Run: headless pygame with SDL's dummy video driver; simulated clock (each Clock.tick advances the game by its frame time, no real sleeping); random seed 0; keys injected as events and as key.get_pressed() state; no mouse input.
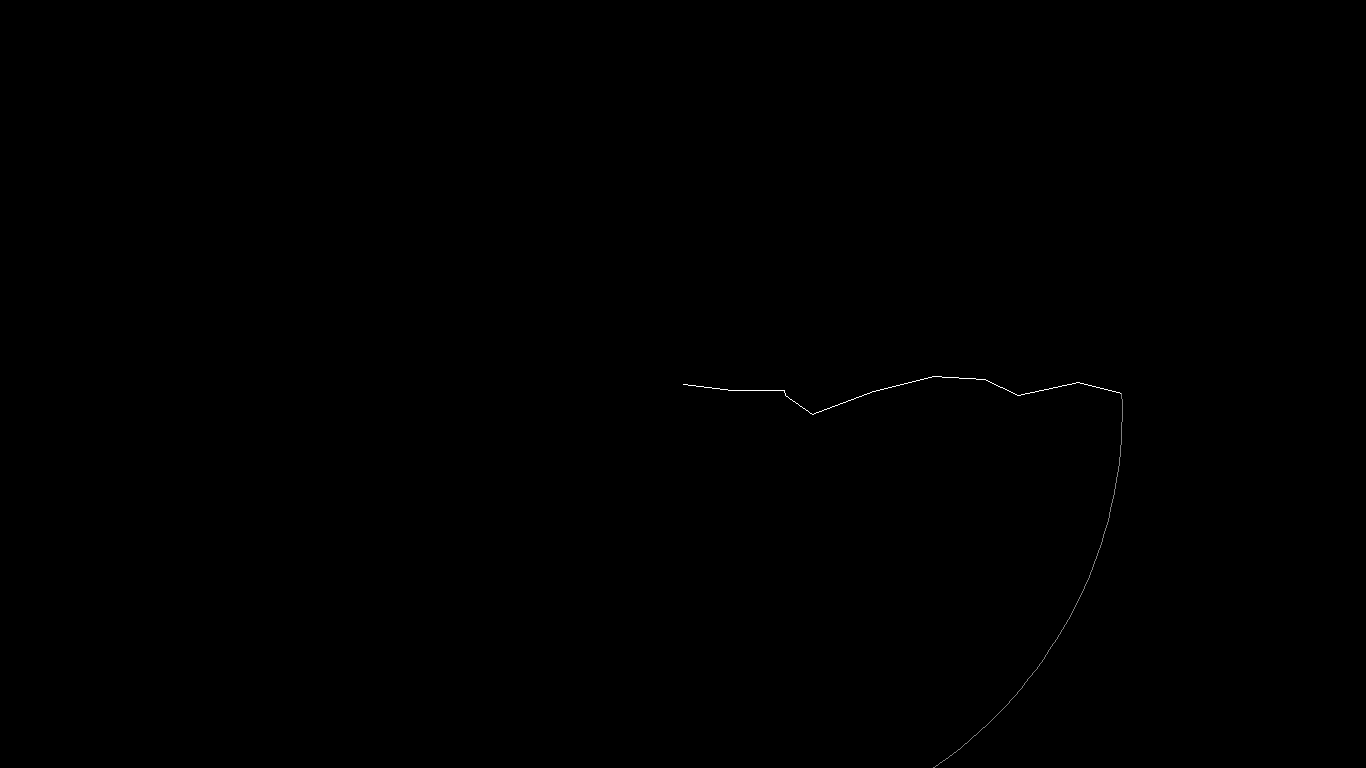
Frame 1 of 4 · flips 1–60 · no input
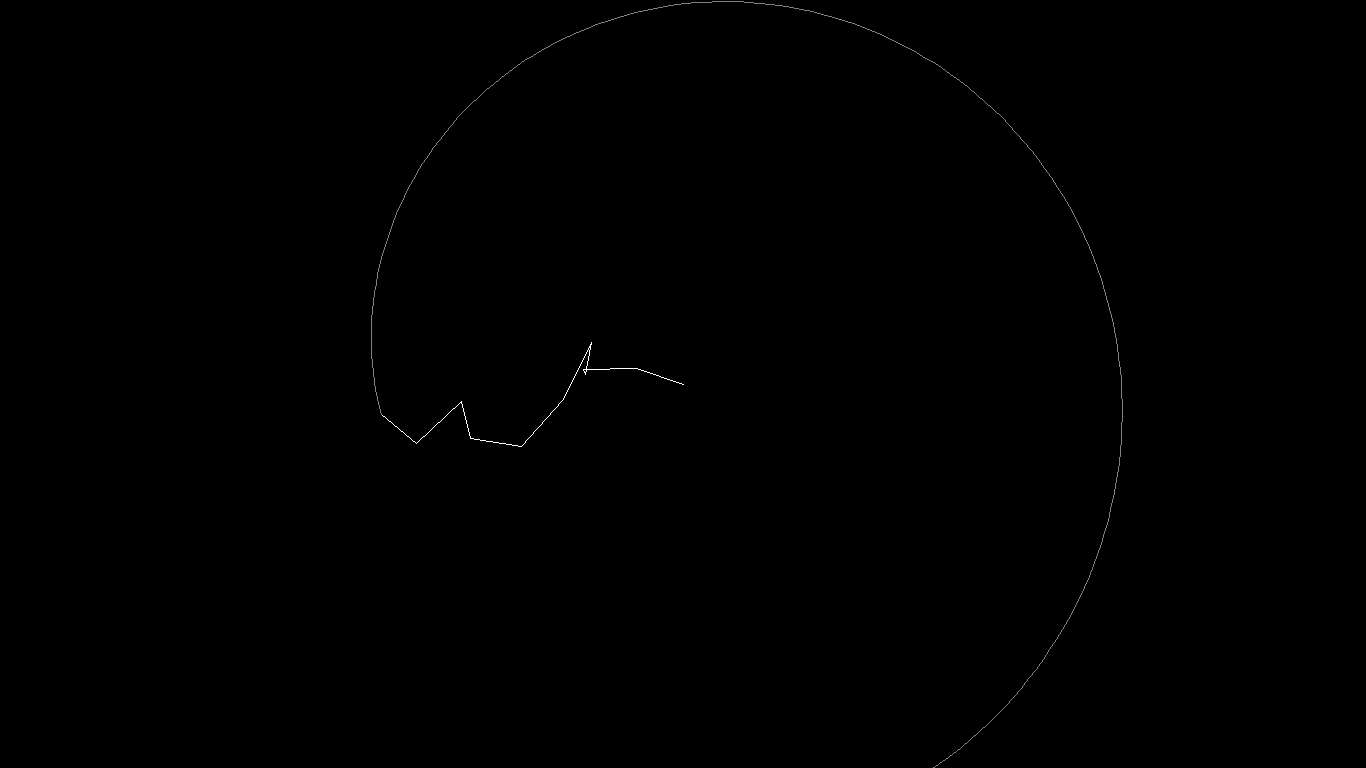
Frame 2 of 4 · flips 61–180 · tapped SPACE, RETURN · held RIGHT (→), D
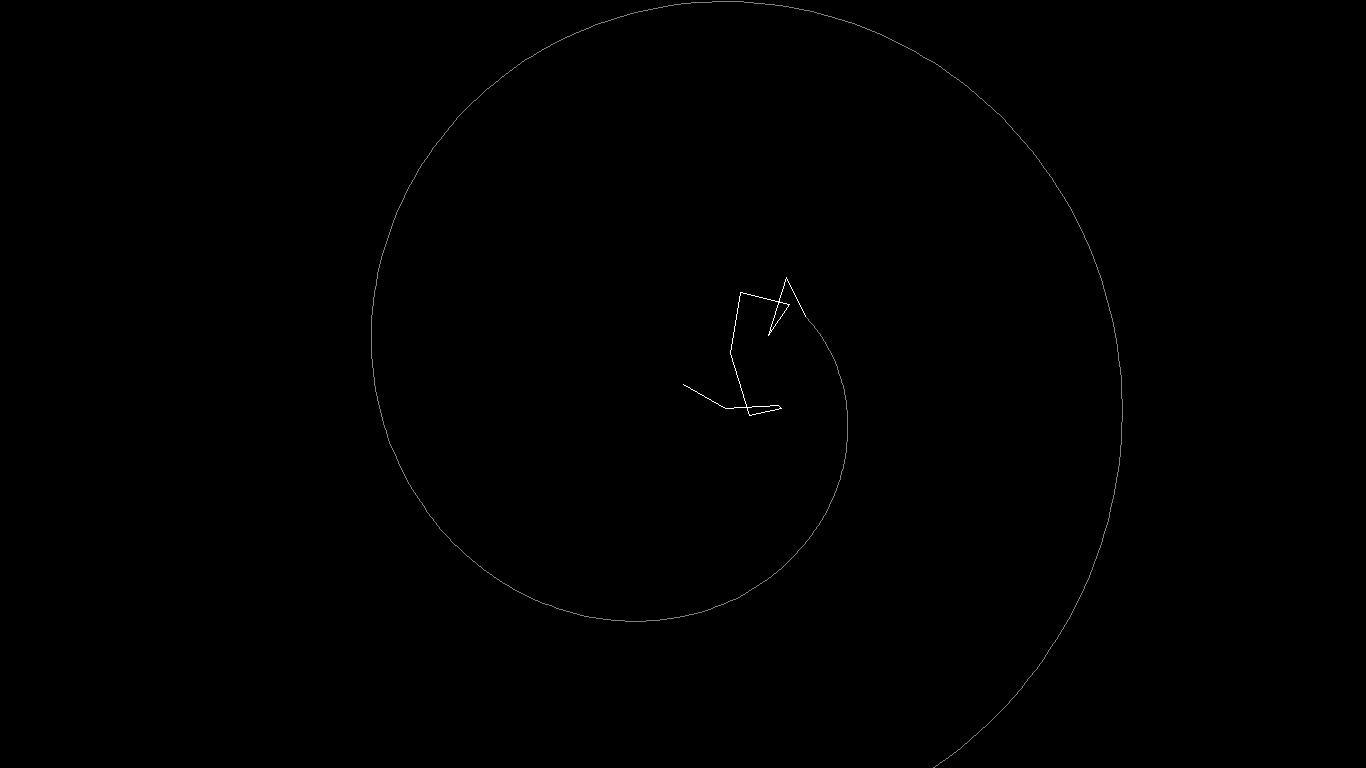
Frame 3 of 4 · flips 181–300 · held DOWN (↓), S
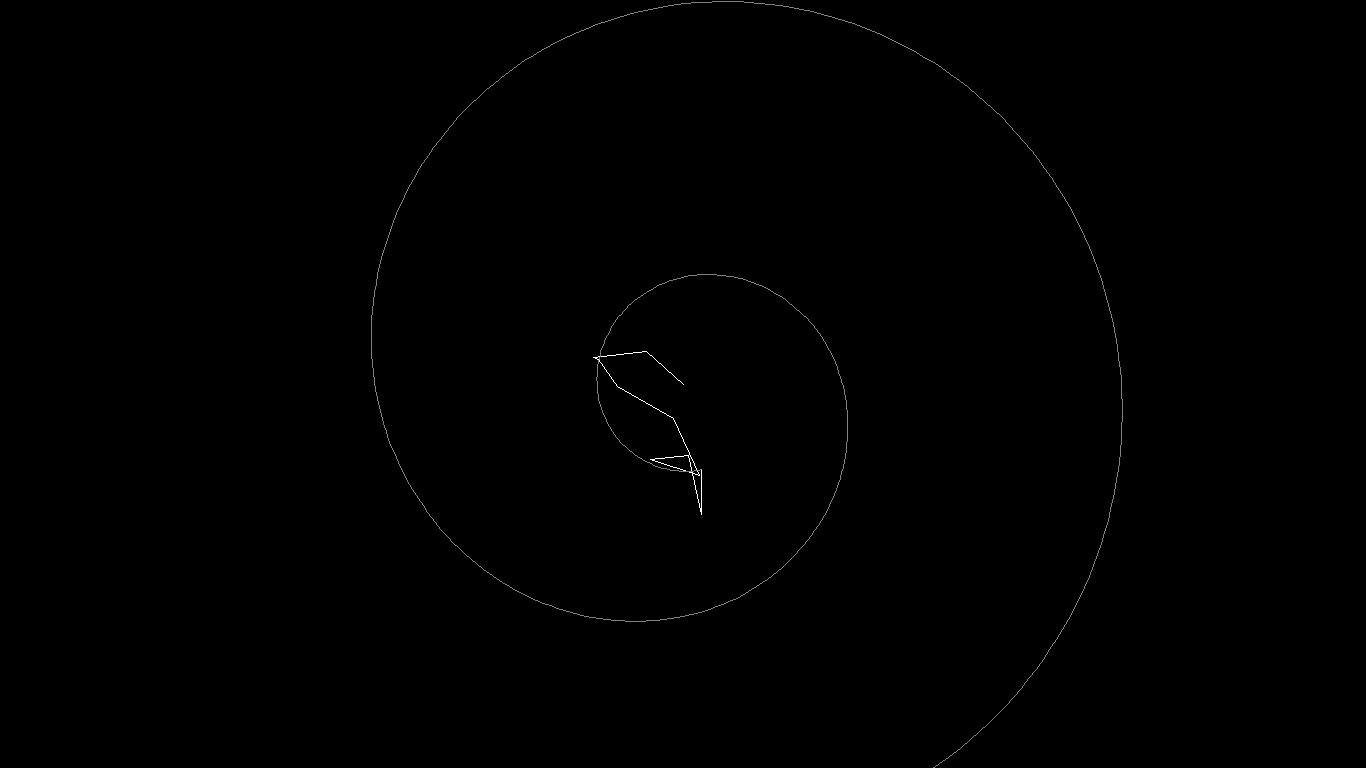
Frame 4 of 4 · flips 301–420 · held LEFT (←), A, UP (↑), W

The pygame program that drew these frames:

import pygame as pg
import random as r
import math as m

pg.init()
gray = (128,128,128)
white = (255,255,255)
res = (1366,768)
screen = pg.display.set_mode(res)
clock = pg.time.Clock()
startpoint = (res[0]/2,res[1]/2)
ll = []
wl = []
writelimit = False
for i in range(10): # length,turnspeed
    length = r.randint(0,70)
    turnspeed = (length/4)/500
    ll.append( ( length,0,turnspeed) )
##ll.extend( [(50,1,5/500),
##            (25,1,50/500),
##            (40,1,10/500)]
##           )

def loop(startpoint,c):
    if c == len(ll) :
        if startpoint not in wl:
            wl.append(startpoint)
    else:
        cl = ll[c]
        endpoint = (cl[0] * m.sin(cl[1]) + startpoint[0],cl[0] * m.cos(cl[1]) + startpoint[1])
        pg.draw.line(screen,white,startpoint,endpoint)
        loop(endpoint,c+ 1)
c = 0
for n in ll:
    print(n)
    
while True:
    screen.fill(0)
    for event in pg.event.get():
        if event.type == pg.KEYDOWN:
            if event.key == pg.K_ESCAPE:
                print("EXIT")
                pg.quit()
            if event.key == pg.K_SPACE:
                if writelimit == False:
                    writelimit = True
                else:
                    writelimit = False


            
    loop(startpoint,0)
    for j in ll:
        ccl = ll.index(j)
        ll[ccl] = ( j[0] , j[1] + j[2],j[2])
        wlen = len(wl)
        if len(wl) > 2:
            pg.draw.lines(screen,gray,0,wl)
            
        if writelimit == True:               
            if wlen > 500:
                wl.pop(0)
    
    pg.display.flip()
    clock.tick(600)
